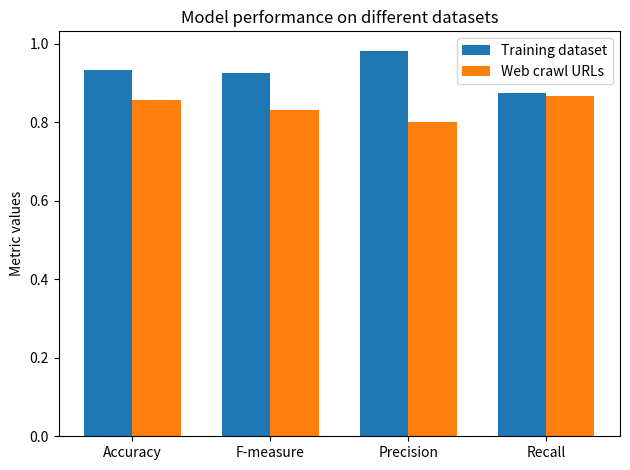

Python code for this plot:
import matplotlib.pyplot as plt
import numpy as np


def main():
    labels = ['Accuracy', 'F-measure', 'Precision', 'Recall']
    train_metrics = [0.932706, 0.925575, 0.982591, 0.874828]
    crawl_metrics = [0.856426, 0.832356, 0.799550, 0.867971]

    x = np.arange(len(labels))
    width = 0.35

    fig, ax = plt.subplots()
    ax.bar(x - width/2, train_metrics, width, label='Training dataset')
    ax.bar(x + width/2, crawl_metrics, width, label='Web crawl URLs')

    ax.set_ylabel('Metric values')
    ax.set_title('Model performance on different datasets')
    ax.set_xticks(x, labels)
    ax.legend()

    fig.tight_layout()

    plt.show()


if __name__ == '__main__':
    main()
